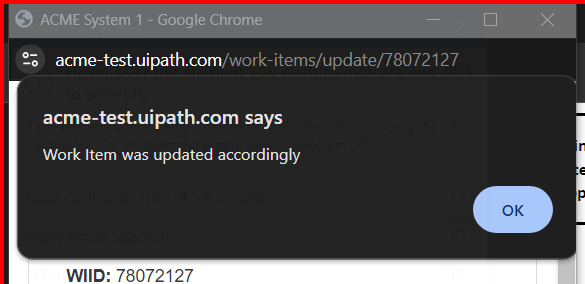
Task: Generate the Security Hash for each Client based on their personal information
Workflow: ACME_System1_Update_Work_Item

Step 1 [then]: Close Window - Update (chrome.exe)
